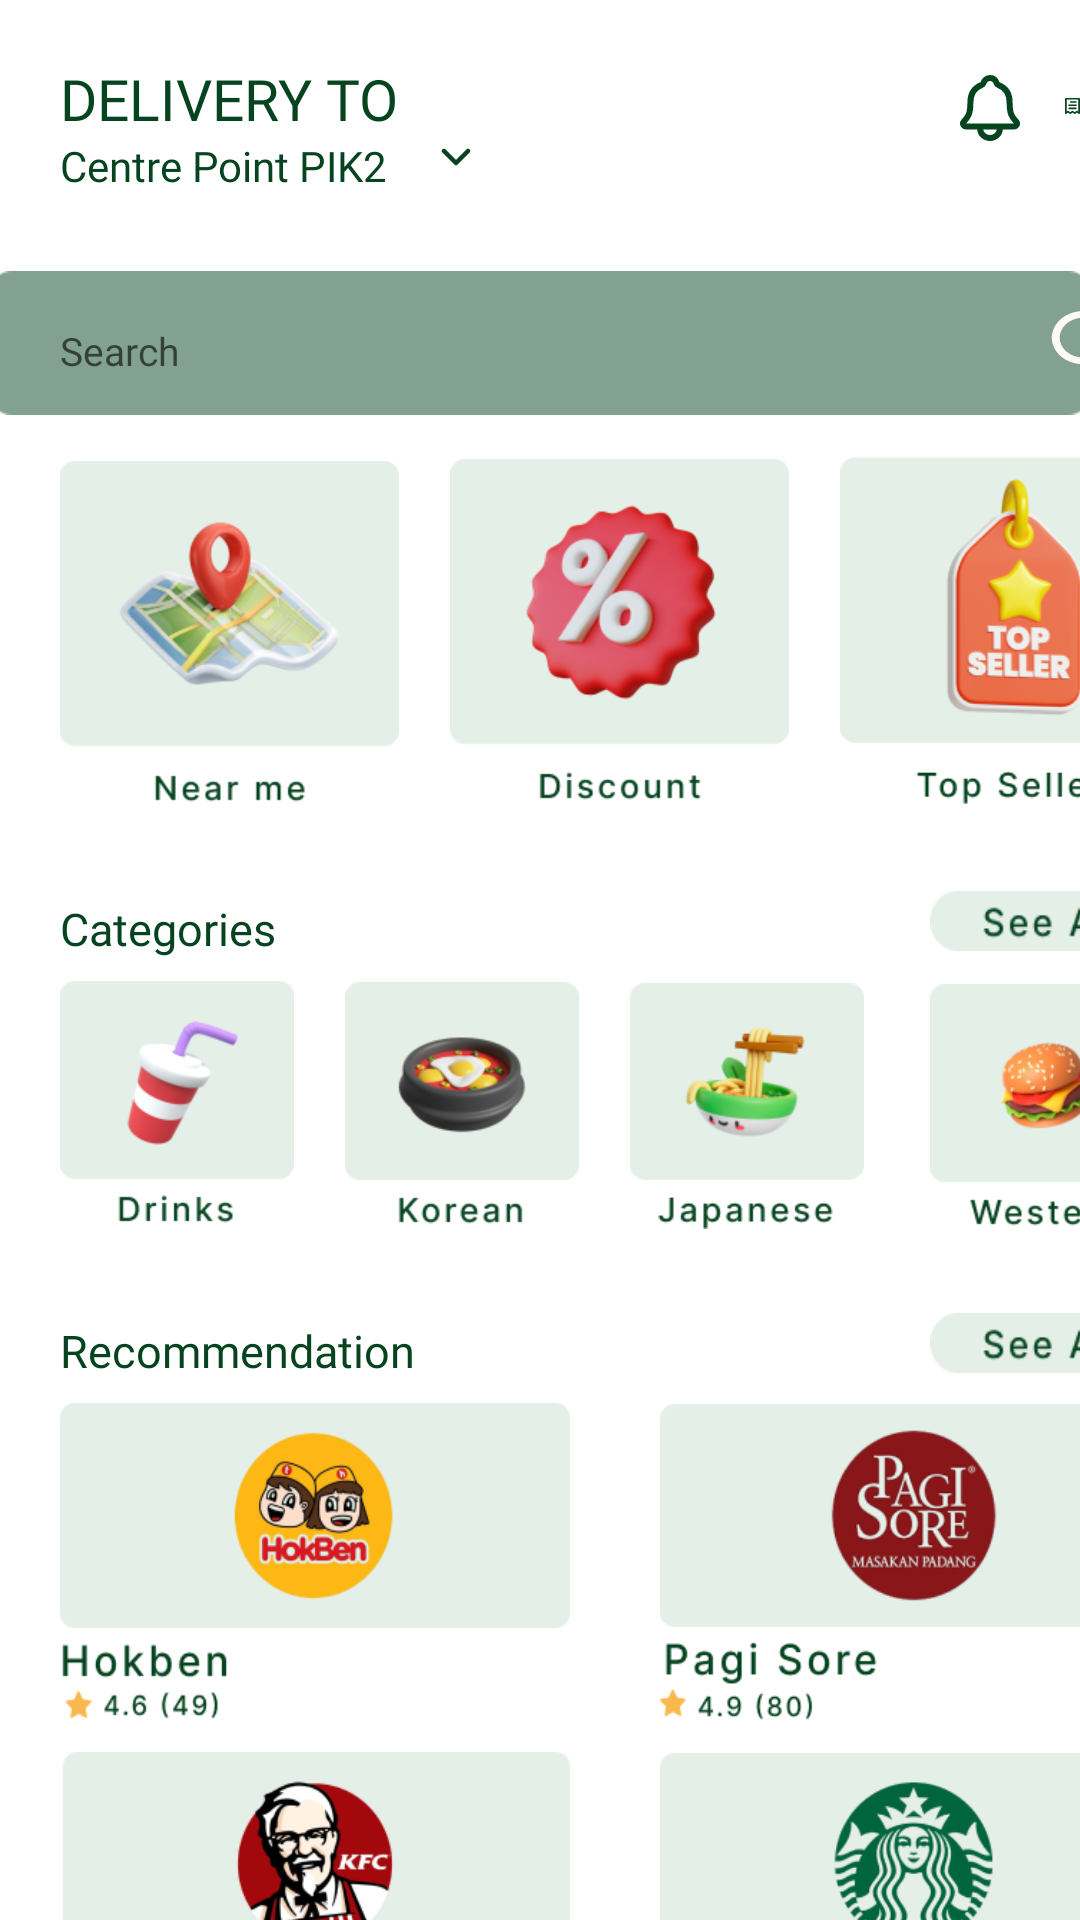

Android layout source for this screen:
<!-- AndroidManifest.xml: application theme Theme.SEPrototype -->
<!-- res/layout/activity_home.xml -->
<?xml version="1.0" encoding="utf-8"?>
<LinearLayout xmlns:android="http://schemas.android.com/apk/res/android"
    xmlns:app="http://schemas.android.com/apk/res-auto"
    xmlns:tools="http://schemas.android.com/tools"
    android:layout_width="match_parent"
    android:layout_height="789dp"
    tools:context=".activityHome"
    android:orientation="vertical"
    >
    <TextView
        android:layout_width="wrap_content"
        android:layout_height="wrap_content"
        android:text="delivery to"
        android:textAllCaps="true"
        android:textSize="19sp"
        android:fontFamily="@font/poppins_bold"
        android:textColor="#064420"
        android:layout_marginTop="20dp"
        android:layout_marginLeft="20dp"
        />

    <TextView
        android:layout_width="wrap_content"
        android:layout_height="wrap_content"
        android:text="Centre Point PIK2"
        android:textSize="14sp"
        android:fontFamily="@font/poppins_medium"
        android:layout_marginLeft="20dp"
        android:textColor="#064420"
        />

    <ImageView
        android:layout_width="wrap_content"
        android:layout_height="wrap_content"
        android:src="@drawable/notiff"
        android:layout_marginTop="-40dp"
        android:layout_marginLeft="320dp"
        android:clickable="true"
        />

    <ImageView
        android:layout_width="wrap_content"
        android:layout_height="wrap_content"
        android:src="@drawable/order"
        android:layout_marginTop="-23dp"
        android:layout_marginLeft="355dp"
        android:clickable="true"
        />

    <ImageView
        android:layout_width="wrap_content"
        android:layout_height="wrap_content"
        android:src="@drawable/bawah"
        android:layout_marginTop="3dp"
        android:layout_marginLeft="147dp"
        android:clickable="true"
        />

    <EditText
        android:layout_width="370dp"
        android:layout_height="48dp"
        android:hint="Search"
        android:paddingTop="5dp"
        android:paddingLeft="25dp"
        android:fontFamily="@font/poppins_medium"
        android:textSize="13sp"
        android:textColor="#FDFAF6"
        android:layout_gravity="center"
        android:background="@drawable/bgsearch"
        android:layout_marginTop="35dp"
        />

    <ImageButton
        android:id="@+id/cari"
        android:layout_width="25dp"
        android:layout_height="20dp"
        android:background="@drawable/search"
        android:layout_marginTop="-35dp"
        android:layout_marginLeft="350dp"
        android:clickable="true"
        />

    <ImageView
        android:id="@+id/nearme"
        android:layout_width="113dp"
        android:layout_height="115dp"
        android:layout_marginLeft="20dp"
        android:layout_marginTop="30dp"
        android:src="@drawable/near"
        android:clickable="true"
        />

    <ImageView
        android:id="@+id/disc"
        android:layout_width="113dp"
        android:layout_height="115dp"
        android:layout_marginLeft="150dp"
        android:layout_marginTop="-116dp"
        android:src="@drawable/disc"
        android:clickable="true"
        />

    <ImageView
        android:id="@+id/top"
        android:layout_width="113dp"
        android:layout_height="119dp"
        android:layout_marginLeft="280dp"
        android:layout_marginTop="-118dp"
        android:src="@drawable/top"
        android:clickable="true"
        />

    <TextView
        android:layout_width="wrap_content"
        android:layout_height="wrap_content"
        android:layout_marginLeft="20dp"
        android:layout_marginTop="30dp"
        android:fontFamily="@font/poppins_semibold"
        android:text="Categories"
        android:textColor="#064420"
        android:textSize="15sp"
        />

    <ImageButton
        android:id="@+id/seeCategories"
        android:layout_width="80dp"
        android:layout_height="20dp"
        android:background="@drawable/seeall"
        android:layout_marginTop="-23dp"
        android:layout_marginLeft="310dp"
        android:clickable="true"
        />

    <ImageButton
        android:id="@+id/minum"
        android:layout_width="78dp"
        android:layout_height="82dp"
        android:layout_marginLeft="20dp"
        android:layout_marginTop="10dp"
        android:background="@drawable/drink"
        android:clickable="true"
        />

    <ImageButton
        android:id="@+id/korea"
        android:layout_width="78dp"
        android:layout_height="82dp"
        android:layout_marginLeft="115dp"
        android:layout_marginTop="-82dp"
        android:background="@drawable/korean"
        android:clickable="true"
        />

    <ImageButton
        android:id="@+id/jepang"
        android:layout_width="78dp"
        android:layout_height="82dp"
        android:layout_marginLeft="210dp"
        android:layout_marginTop="-82dp"
        android:background="@drawable/jepang"
        android:clickable="true"
        />

    <ImageButton
        android:id="@+id/western"
        android:layout_width="78dp"
        android:layout_height="82dp"
        android:layout_marginLeft="310dp"
        android:layout_marginTop="-82dp"
        android:background="@drawable/western"
        android:clickable="true"
        />

    <TextView
        android:layout_width="wrap_content"
        android:layout_height="wrap_content"
        android:layout_marginLeft="20dp"
        android:layout_marginTop="30dp"
        android:fontFamily="@font/poppins_semibold"
        android:text="Recommendation"
        android:textColor="#064420"
        android:textSize="15sp"
        />

    <ImageButton
        android:id="@+id/seeRecom"
        android:layout_width="80dp"
        android:layout_height="20dp"
        android:background="@drawable/seeall"
        android:layout_marginTop="-23dp"
        android:layout_marginLeft="310dp"
        android:clickable="true"
        />

    <ImageButton
        android:id="@+id/hokben"
        android:layout_width="170dp"
        android:layout_height="106dp"
        android:layout_marginLeft="20dp"
        android:layout_marginTop="10dp"
        android:background="@drawable/hokben"
        android:clickable="true"
        />

    <ImageButton
        android:id="@+id/pagisore"
        android:layout_width="170dp"
        android:layout_height="106dp"
        android:layout_marginLeft="220dp"
        android:layout_marginTop="-106dp"
        android:background="@drawable/pagisore"
        android:clickable="true"
        />

    <ImageButton
        android:id="@+id/kfc"
        android:layout_width="170dp"
        android:layout_height="106dp"
        android:layout_marginLeft="20dp"
        android:layout_marginTop="10dp"
        android:background="@drawable/kfc"
        android:clickable="true"
        />

    <ImageButton
        android:id="@+id/sbux"
        android:layout_width="170dp"
        android:layout_height="106dp"
        android:layout_marginLeft="220dp"
        android:layout_marginTop="-106dp"
        android:background="@drawable/sb"
        android:clickable="true"
        />

    <ImageView
        android:layout_width="wrap_content"
        android:layout_height="43dp"
        android:layout_marginTop="10dp"
        android:background="@drawable/bgnav" />

</LinearLayout>
<!-- resources referenced by this layout -->
<resources>
  <!-- drawable bawah (drawable) -->
  <vector xmlns:android="http://schemas.android.com/apk/res/android"
      android:width="10dp"
      android:height="6dp"
      android:viewportWidth="10"
      android:viewportHeight="6">
    <path
        android:pathData="M1,1L5,5L9,1"
        android:strokeLineJoin="round"
        android:strokeWidth="1.5"
        android:fillColor="#00000000"
        android:strokeColor="#064420"
        android:strokeLineCap="round"/>
  </vector>
  <!-- drawable bgnav: png bitmap (drawable, 830 bytes) -->
  <!-- drawable kfc: png bitmap (drawable, 21886 bytes) -->
  <!-- drawable notiff (drawable) -->
  <vector xmlns:android="http://schemas.android.com/apk/res/android"
      android:width="20dp"
      android:height="22dp"
      android:viewportWidth="20"
      android:viewportHeight="22">
    <path
        android:pathData="M13.271,17.154V17.923C13.271,18.739 12.926,19.522 12.313,20.099C11.7,20.676 10.868,21 10.001,21C9.133,21 8.302,20.676 7.688,20.099C7.075,19.522 6.731,18.739 6.731,17.923V17.154M18.772,15.588C17.46,14.077 16.534,13.308 16.534,9.142C16.534,5.327 14.464,3.968 12.76,3.308C12.533,3.22 12.32,3.019 12.251,2.8C11.952,1.843 11.114,1 10.001,1C8.887,1 8.048,1.844 7.753,2.801C7.684,3.023 7.47,3.22 7.244,3.308C5.538,3.969 3.47,5.323 3.47,9.142C3.467,13.308 2.541,14.077 1.229,15.588C0.685,16.214 1.162,17.154 2.112,17.154H17.894C18.84,17.154 19.313,16.211 18.772,15.588Z"
        android:strokeLineJoin="round"
        android:strokeWidth="2"
        android:fillColor="#00000000"
        android:strokeColor="#064420"
        android:strokeLineCap="round"/>
  </vector>
  <!-- drawable sb: png bitmap (drawable, 19136 bytes) -->
  <!-- drawable search (drawable) -->
  <vector xmlns:android="http://schemas.android.com/apk/res/android"
      android:width="16dp"
      android:height="15dp"
      android:viewportWidth="16"
      android:viewportHeight="15">
    <path
        android:pathData="M15.418,13.571L12.531,10.747C13.462,9.582 13.968,8.145 13.966,6.665C13.966,5.346 13.567,4.058 12.821,2.962C12.074,1.866 11.013,1.012 9.772,0.507C8.53,0.003 7.164,-0.129 5.846,0.128C4.528,0.385 3.318,1.02 2.368,1.952C1.417,2.884 0.77,4.072 0.508,5.364C0.246,6.657 0.381,7.997 0.895,9.215C1.409,10.433 2.28,11.474 3.397,12.206C4.514,12.938 5.828,13.329 7.172,13.329C8.681,13.331 10.146,12.835 11.333,11.921L14.212,14.754C14.291,14.832 14.385,14.894 14.489,14.936C14.592,14.978 14.703,15 14.815,15C14.927,15 15.038,14.978 15.142,14.936C15.245,14.894 15.339,14.832 15.418,14.754C15.498,14.676 15.561,14.584 15.604,14.483C15.647,14.381 15.669,14.272 15.669,14.162C15.669,14.052 15.647,13.943 15.604,13.842C15.561,13.74 15.498,13.648 15.418,13.571ZM2.076,6.665C2.076,5.676 2.375,4.71 2.935,3.888C3.495,3.066 4.291,2.425 5.222,2.047C6.153,1.668 7.177,1.569 8.166,1.762C9.154,1.955 10.062,2.431 10.775,3.13C11.488,3.829 11.973,4.72 12.17,5.689C12.366,6.659 12.265,7.664 11.88,8.577C11.494,9.491 10.841,10.271 10.003,10.821C9.165,11.37 8.18,11.663 7.172,11.663C5.82,11.663 4.524,11.136 3.569,10.199C2.613,9.262 2.076,7.99 2.076,6.665Z"
        android:fillColor="#FDFAF6"/>
  </vector>
  <!-- drawable top: png bitmap (drawable, 22086 bytes) -->
  <style name="Theme.SEPrototype" parent="Theme.MaterialComponents.DayNight.DarkActionBar">
          
          <item name="colorPrimary">@color/purple_500</item>
          <item name="colorPrimaryVariant">@color/purple_700</item>
          <item name="colorOnPrimary">@color/white</item>
          
          <item name="colorSecondary">@color/teal_200</item>
          <item name="colorSecondaryVariant">@color/teal_700</item>
          <item name="colorOnSecondary">@color/black</item>
          
          <item name="android:statusBarColor">?attr/colorPrimaryVariant</item>
          
      </style>
  <color name="purple_500">#064420</color>
  <color name="purple_700">#064420</color>
  <color name="white">#FFFFFFFF</color>
  <color name="teal_200">#FF03DAC5</color>
  <color name="teal_700">#FF018786</color>
  <color name="black">#000000</color>
</resources>
